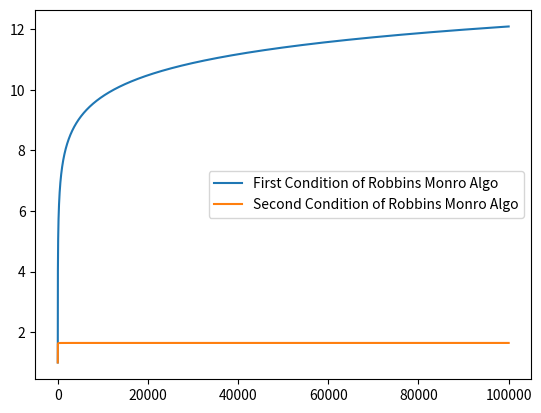

Write the Python code that produced this figure.
import matplotlib.pyplot as plt
import numpy as np


def reciprocal_function(n: int) -> float:
    return 1 / n


def cumsum_of_reciprocal(steps: int) -> np.ndarray:
    return np.array([reciprocal_function(i + 1) for i in range(steps)]).cumsum()


def cumsum_of_square_of_reciprocal(steps: int) -> np.ndarray:
    return np.array([reciprocal_function(i + 1) ** 2 for i in range(steps)]).cumsum()


def plot_array(array: np.ndarray, label: str):
    plt.plot(array, label=label)
    plt.legend()


def run(steps: int):
    first_condition = cumsum_of_reciprocal(steps)
    second_condition = cumsum_of_square_of_reciprocal(steps)

    plot_array(first_condition, "First Condition of Robbins Monro Algo")
    plot_array(second_condition, "Second Condition of Robbins Monro Algo")


if __name__ == "__main__":
    run(steps=100_000)
    plt.show()
